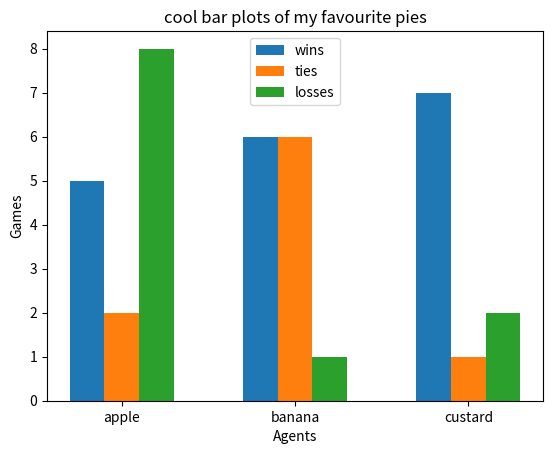

Recreate this plot in Python.
import matplotlib.pyplot as plt
import numpy as np

W = 0.2

agent_names = ["apple", "banana", "custard"]

wins = [5,6,7]
ties = [2,6,1]
losses = [8,1,2]


bar1 = np.arange(len(agent_names))
bar2 = [i+W for i in bar1]
bar3 = [i+W for i in bar2]


plt.bar(bar1,wins,W,label = 'wins')
plt.bar(bar2,ties,W,label = 'ties')
plt.bar(bar3,losses,W,label = 'losses')

plt.legend()

plt.xticks(bar1+W,agent_names)

plt.xlabel('Agents')
plt.ylabel('Games')

plt.title("cool bar plots of my favourite pies")
plt.show()



